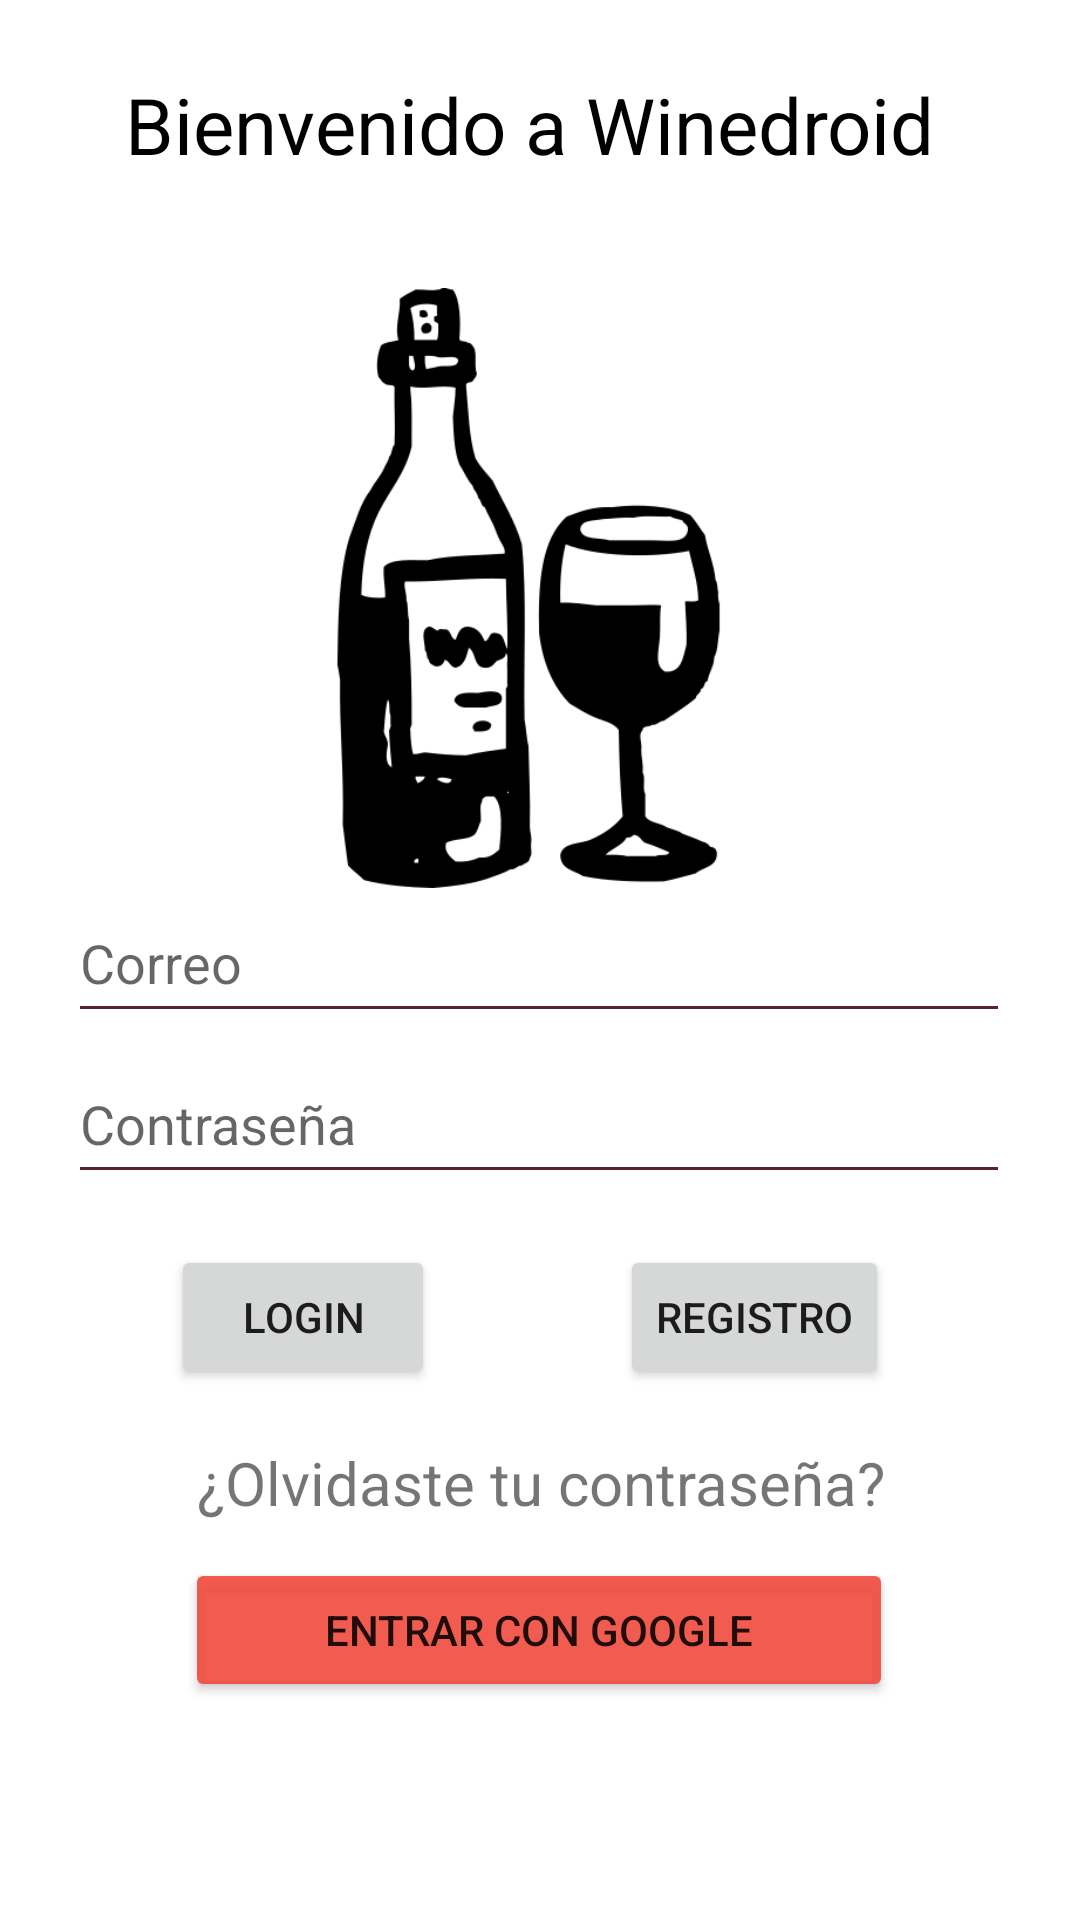

Write the Android layout XML for this screen, with the resource values it uses.
<!-- AndroidManifest.xml: application theme Theme.Winedroid -->
<!-- res/layout/activity_login.xml -->
<?xml version="1.0" encoding="utf-8"?>
<androidx.constraintlayout.widget.ConstraintLayout xmlns:android="http://schemas.android.com/apk/res/android"
    xmlns:app="http://schemas.android.com/apk/res-auto"
    xmlns:tools="http://schemas.android.com/tools"
    android:layout_width="match_parent"
    android:layout_height="match_parent"
    tools:context=".ui.login.LoginActivity">

    <TextView
        android:id="@+id/textView2"
        android:layout_width="277dp"
        android:layout_height="66dp"
        android:text="@string/frase_login"
        android:textColor="#000000"
        android:textSize="26sp"
        app:layout_constraintBottom_toBottomOf="parent"
        app:layout_constraintLeft_toLeftOf="parent"
        app:layout_constraintRight_toRightOf="parent"
        app:layout_constraintTop_toTopOf="parent"
        app:layout_constraintVertical_bias="0.042" />

    <EditText
        android:id="@+id/txtEmail"
        android:layout_width="314dp"
        android:layout_height="50dp"
        android:backgroundTint="#5E2129"
        android:drawableTint="#FFFFFF"
        android:ems="10"
        android:foregroundTint="#FFFFFF"
        android:hint="@string/email"
        android:inputType="textPersonName"
        app:layout_constraintBottom_toBottomOf="parent"
        app:layout_constraintEnd_toEndOf="parent"
        app:layout_constraintHorizontal_bias="0.494"
        app:layout_constraintStart_toStartOf="parent"
        app:layout_constraintTop_toTopOf="parent"
        app:layout_constraintVertical_bias="0.499" />

    <EditText
        android:id="@+id/txtPass"
        android:layout_width="314dp"
        android:layout_height="50dp"
        android:backgroundTint="#5E2129"
        android:ems="10"
        android:hint="@string/password"
        android:inputType="textPersonName"
        android:password="true"
        app:layout_constraintBottom_toBottomOf="parent"
        app:layout_constraintEnd_toEndOf="parent"
        app:layout_constraintHorizontal_bias="0.494"
        app:layout_constraintStart_toStartOf="parent"
        app:layout_constraintTop_toTopOf="parent"
        app:layout_constraintVertical_bias="0.59" />

    <Button
        android:id="@+id/btnLogin"
        android:layout_width="wrap_content"
        android:layout_height="wrap_content"
        android:text="@string/txt_login"
        app:layout_constraintBottom_toBottomOf="parent"
        app:layout_constraintEnd_toEndOf="parent"
        app:layout_constraintHorizontal_bias="0.21"
        app:layout_constraintStart_toStartOf="parent"
        app:layout_constraintTop_toTopOf="parent"
        app:layout_constraintVertical_bias="0.701" />

    <Button
        android:id="@+id/btnRegistro"
        android:layout_width="wrap_content"
        android:layout_height="wrap_content"
        android:text="@string/txt_register"
        app:layout_constraintBottom_toBottomOf="parent"
        app:layout_constraintEnd_toEndOf="parent"
        app:layout_constraintHorizontal_bias="0.764"
        app:layout_constraintStart_toStartOf="parent"
        app:layout_constraintTop_toTopOf="parent"
        app:layout_constraintVertical_bias="0.701"/>

    <ImageView
        android:id="@+id/imageView2"
        android:layout_width="211dp"
        android:layout_height="200dp"
        app:layout_constraintBottom_toBottomOf="parent"
        app:layout_constraintEnd_toEndOf="parent"
        app:layout_constraintHorizontal_bias="0.475"
        app:layout_constraintStart_toStartOf="parent"
        app:layout_constraintTop_toTopOf="parent"
        app:layout_constraintVertical_bias="0.218"
        app:srcCompat="@drawable/wine_87573" />

    <TextView
        android:id="@+id/txtForgotPassword"
        style="@style/viewCustom"
        android:layout_below="@id/btnLogin"
        android:gravity="center_horizontal"
        android:text="@string/forgotPassword"
        android:textSize="20sp"
        app:layout_constraintBottom_toBottomOf="parent"
        app:layout_constraintEnd_toEndOf="parent"
        app:layout_constraintStart_toStartOf="parent"
        app:layout_constraintTop_toTopOf="parent"
        app:layout_constraintVertical_bias="0.792" />

    <Button
        android:id="@+id/btnLoginG"
        android:layout_width="236dp"
        android:layout_height="48dp"
        android:backgroundTint="#E8F14C3F"
        android:drawableLeft="@drawable/googleg_standard_color_18"
        android:text="@string/login_google"
        app:layout_constraintBottom_toBottomOf="parent"
        app:layout_constraintEnd_toEndOf="parent"
        app:layout_constraintHorizontal_bias="0.497"
        app:layout_constraintStart_toStartOf="parent"
        app:layout_constraintTop_toTopOf="parent"
        app:layout_constraintVertical_bias="0.877"
        app:rippleColor="#F44336" />

</androidx.constraintlayout.widget.ConstraintLayout>
<!-- resources referenced by this layout -->
<resources>
  <!-- drawable wine_87573: png bitmap (drawable, 14649 bytes) -->
  <string name="email">Correo</string>
  <string name="forgotPassword">¿Olvidaste tu contraseña?</string>
  <string name="frase_login">Bienvenido a Winedroid</string>
  <string name="login_google">Entrar con google</string>
  <string name="password">Contraseña</string>
  <string name="txt_login">Login</string>
  <string name="txt_register">Registro</string>
  <style name="viewCustom">
          <item name="android:layout_width">match_parent</item>
          <item name="android:layout_height">wrap_content</item>
          <item name="android:layout_margin">8dp</item>
      </style>
  <style name="Theme.Winedroid" parent="Theme.MaterialComponents.DayNight.DarkActionBar">
          
          <item name="colorPrimary">@color/vino_tinto</item>
          <item name="colorPrimaryVariant">@color/vino_tinto</item>
          <item name="colorOnPrimary">@color/white</item>
          
          <item name="colorSecondary">@color/teal_200</item>
          <item name="colorSecondaryVariant">@color/teal_700</item>
          <item name="colorOnSecondary">@color/black</item>
          
          <item name="android:statusBarColor" tools:targetApi="l">?attr/colorPrimaryVariant</item>
          
      </style>
  <color name="vino_tinto">#5E2129</color>
  <color name="white">#FFFFFFFF</color>
  <color name="teal_200">#FF03DAC5</color>
  <color name="teal_700">#FF018786</color>
  <color name="black">#FF000000</color>
</resources>
